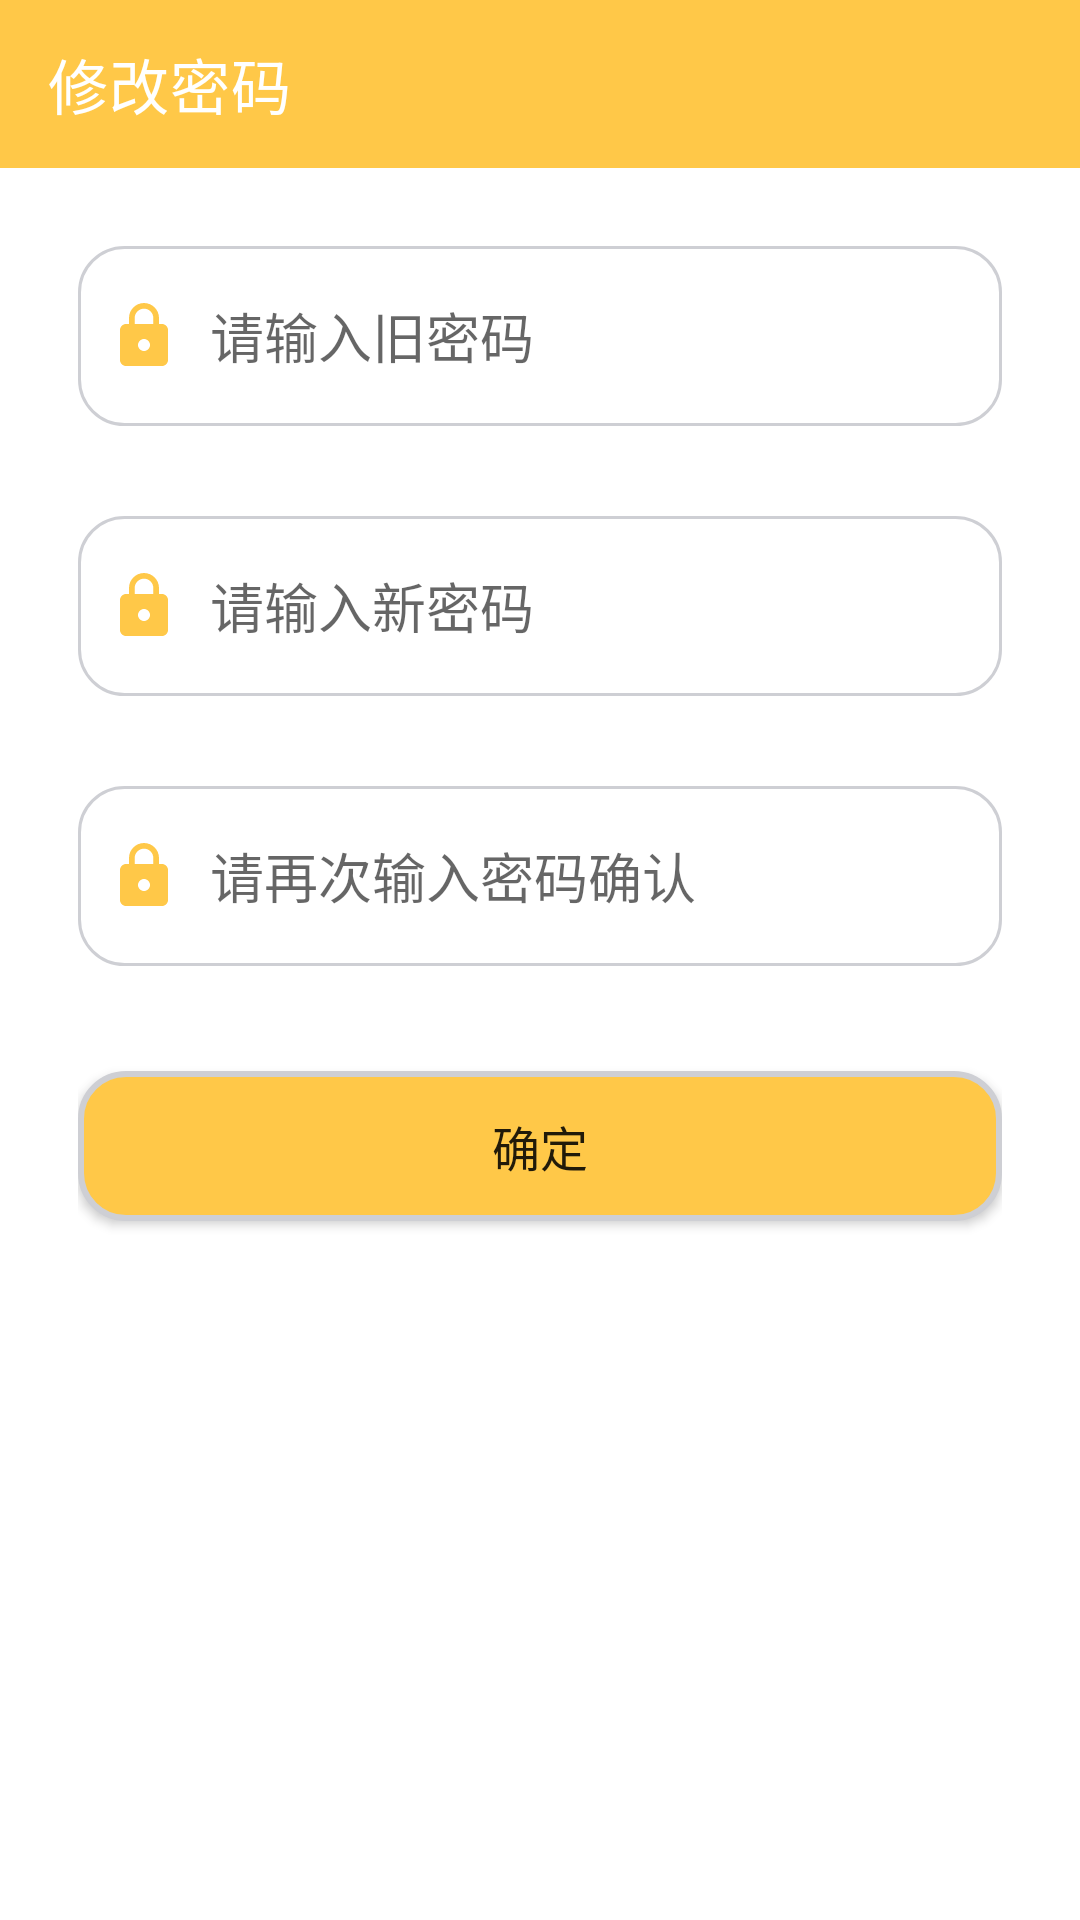

Reconstruct the res/layout file that produces this screen, plus the resources it refers to.
<!-- AndroidManifest.xml: application theme Theme.TodayNews -->
<!-- res/layout/activity_reset_pwd.xml -->
<?xml version="1.0" encoding="utf-8"?>
<androidx.appcompat.widget.LinearLayoutCompat xmlns:android="http://schemas.android.com/apk/res/android"
    xmlns:app="http://schemas.android.com/apk/res-auto"
    xmlns:tools="http://schemas.android.com/tools"
    android:id="@+id/main"
    android:layout_width="match_parent"
    android:layout_height="match_parent"
    android:orientation="vertical"
    tools:context=".ResetPwdActivity">

    <androidx.appcompat.widget.Toolbar
        android:id="@+id/reset_pwd_toolbar"
        android:layout_width="match_parent"
        android:layout_height="wrap_content"
        android:background="@color/theme_500"
        app:navigationIcon="@drawable/baseline_arrow_back_white_24"
        app:title="修改密码"
        app:titleTextColor="@color/white" />

    <androidx.appcompat.widget.LinearLayoutCompat
        android:layout_margin="26dp"
        android:orientation="vertical"
        android:layout_width="match_parent"
        android:layout_height="wrap_content">

        <androidx.appcompat.widget.LinearLayoutCompat
            android:background="@drawable/login_et_bg"
            android:layout_width="match_parent"
            android:layout_height="60dp"
            android:paddingStart="10dp"
            android:paddingEnd="10dp">

            <ImageView
                android:src="@drawable/baseline_lock_24"
                android:layout_gravity="center_vertical"
                android:layout_width="wrap_content"
                android:layout_height="wrap_content"/>

            <EditText
                android:id="@+id/reset_pwd_old_pwd"
                android:layout_width="match_parent"
                android:layout_height="match_parent"
                android:layout_marginStart="10dp"
                android:background="@null"
                android:textColor="@color/login_text_grey"
                android:inputType="textPassword"
                android:hint="@string/enter_old_password_zh" />

        </androidx.appcompat.widget.LinearLayoutCompat>

        <androidx.appcompat.widget.LinearLayoutCompat
            android:background="@drawable/login_et_bg"
            android:layout_marginTop="30dp"
            android:layout_width="match_parent"
            android:layout_height="60dp"
            android:paddingStart="10dp"
            android:paddingEnd="10dp">

            <ImageView
                android:src="@drawable/baseline_lock_24"
                android:layout_gravity="center_vertical"
                android:layout_width="wrap_content"
                android:layout_height="wrap_content"/>

            <EditText
                android:id="@+id/reset_pwd_new_pwd"
                android:layout_width="match_parent"
                android:layout_height="match_parent"
                android:layout_marginStart="10dp"
                android:background="@null"
                android:textColor="@color/login_text_grey"
                android:inputType="textPassword"
                android:hint="@string/enter_new_password_zh" />

        </androidx.appcompat.widget.LinearLayoutCompat>

        <androidx.appcompat.widget.LinearLayoutCompat
            android:background="@drawable/login_et_bg"
            android:layout_marginTop="30dp"
            android:layout_width="match_parent"
            android:layout_height="60dp"
            android:paddingStart="10dp"
            android:paddingEnd="10dp">

            <ImageView
                android:src="@drawable/baseline_lock_24"
                android:layout_gravity="center_vertical"
                android:layout_width="wrap_content"
                android:layout_height="wrap_content"/>

            <EditText
                android:id="@+id/reset_pwd_confirm_pwd"
                android:layout_width="match_parent"
                android:layout_height="match_parent"
                android:layout_marginStart="10dp"
                android:background="@null"
                android:textColor="@color/login_text_grey"
                android:inputType="textPassword"
                android:hint="@string/enter_password_confirm_zh" />

        </androidx.appcompat.widget.LinearLayoutCompat>

        <Button
            android:id="@+id/reset_pwd_btn"
            android:background="@drawable/rounded_button"
            android:layout_marginTop="35dp"
            android:layout_marginBottom="25dp"
            android:layout_width="match_parent"
            android:layout_height="50dp"
            android:textSize="16sp"
            android:text="@string/confirm_zh"/>

    </androidx.appcompat.widget.LinearLayoutCompat>

</androidx.appcompat.widget.LinearLayoutCompat>
<!-- resources referenced by this layout -->
<resources>
  <color name="login_text_grey">#4f4f55</color>
  <color name="theme_500">#ffc848</color>
  <color name="white">#FFFFFFFF</color>
  <!-- drawable baseline_lock_24 (drawable) -->
  <vector xmlns:android="http://schemas.android.com/apk/res/android" android:height="24dp" android:tint="#FFC848" android:viewportHeight="24" android:viewportWidth="24" android:width="24dp">
        
      <path android:fillColor="@android:color/white" android:pathData="M18,8h-1L17,6c0,-2.76 -2.24,-5 -5,-5S7,3.24 7,6v2L6,8c-1.1,0 -2,0.9 -2,2v10c0,1.1 0.9,2 2,2h12c1.1,0 2,-0.9 2,-2L20,10c0,-1.1 -0.9,-2 -2,-2zM12,17c-1.1,0 -2,-0.9 -2,-2s0.9,-2 2,-2 2,0.9 2,2 -0.9,2 -2,2zM15.1,8L8.9,8L8.9,6c0,-1.71 1.39,-3.1 3.1,-3.1 1.71,0 3.1,1.39 3.1,3.1v2z"/>
      
  </vector>
  <!-- drawable login_et_bg (drawable) -->
  <?xml version="1.0" encoding="utf-8"?>
  <shape xmlns:android="http://schemas.android.com/apk/res/android">
      <solid android:color="@color/white"/>
      <corners android:radius="15dp"/>
      <stroke android:color="@color/stroke_gray" android:width="1dp"/>
  </shape>
  <!-- drawable rounded_button (drawable) -->
  <?xml version="1.0" encoding="utf-8"?>
  <selector xmlns:android="http://schemas.android.com/apk/res/android">
      <item>
          <shape android:shape="rectangle">
              <corners android:radius="15dp" />
              <solid android:color="@color/theme_500" />
              <stroke android:width="2dp" android:color="@color/stroke_gray" />
          </shape>
      </item>
  </selector>
  <string name="confirm_zh">确定</string>
  <string name="enter_new_password_zh">请输入新密码</string>
  <string name="enter_old_password_zh">请输入旧密码</string>
  <string name="enter_password_confirm_zh">请再次输入密码确认</string>
  <style name="Theme.TodayNews" parent="Theme.MaterialComponents.DayNight.NoActionBar">
          
          <item name="colorPrimary">@color/theme_500</item>
          <item name="colorPrimaryVariant">@color/theme_700</item>
          <item name="colorOnPrimary">@color/white</item>
          
          <item name="colorSecondary">@color/theme_500</item>
          <item name="colorSecondaryVariant">@color/theme_700</item>
          <item name="colorOnSecondary">@color/black</item>
          
          <item name="android:statusBarColor">?attr/colorPrimaryVariant</item>
          
      </style>
  <color name="stroke_gray">#cecfd4</color>
  <color name="theme_700">#FFA000</color>
  <color name="black">#FF000000</color>
</resources>
